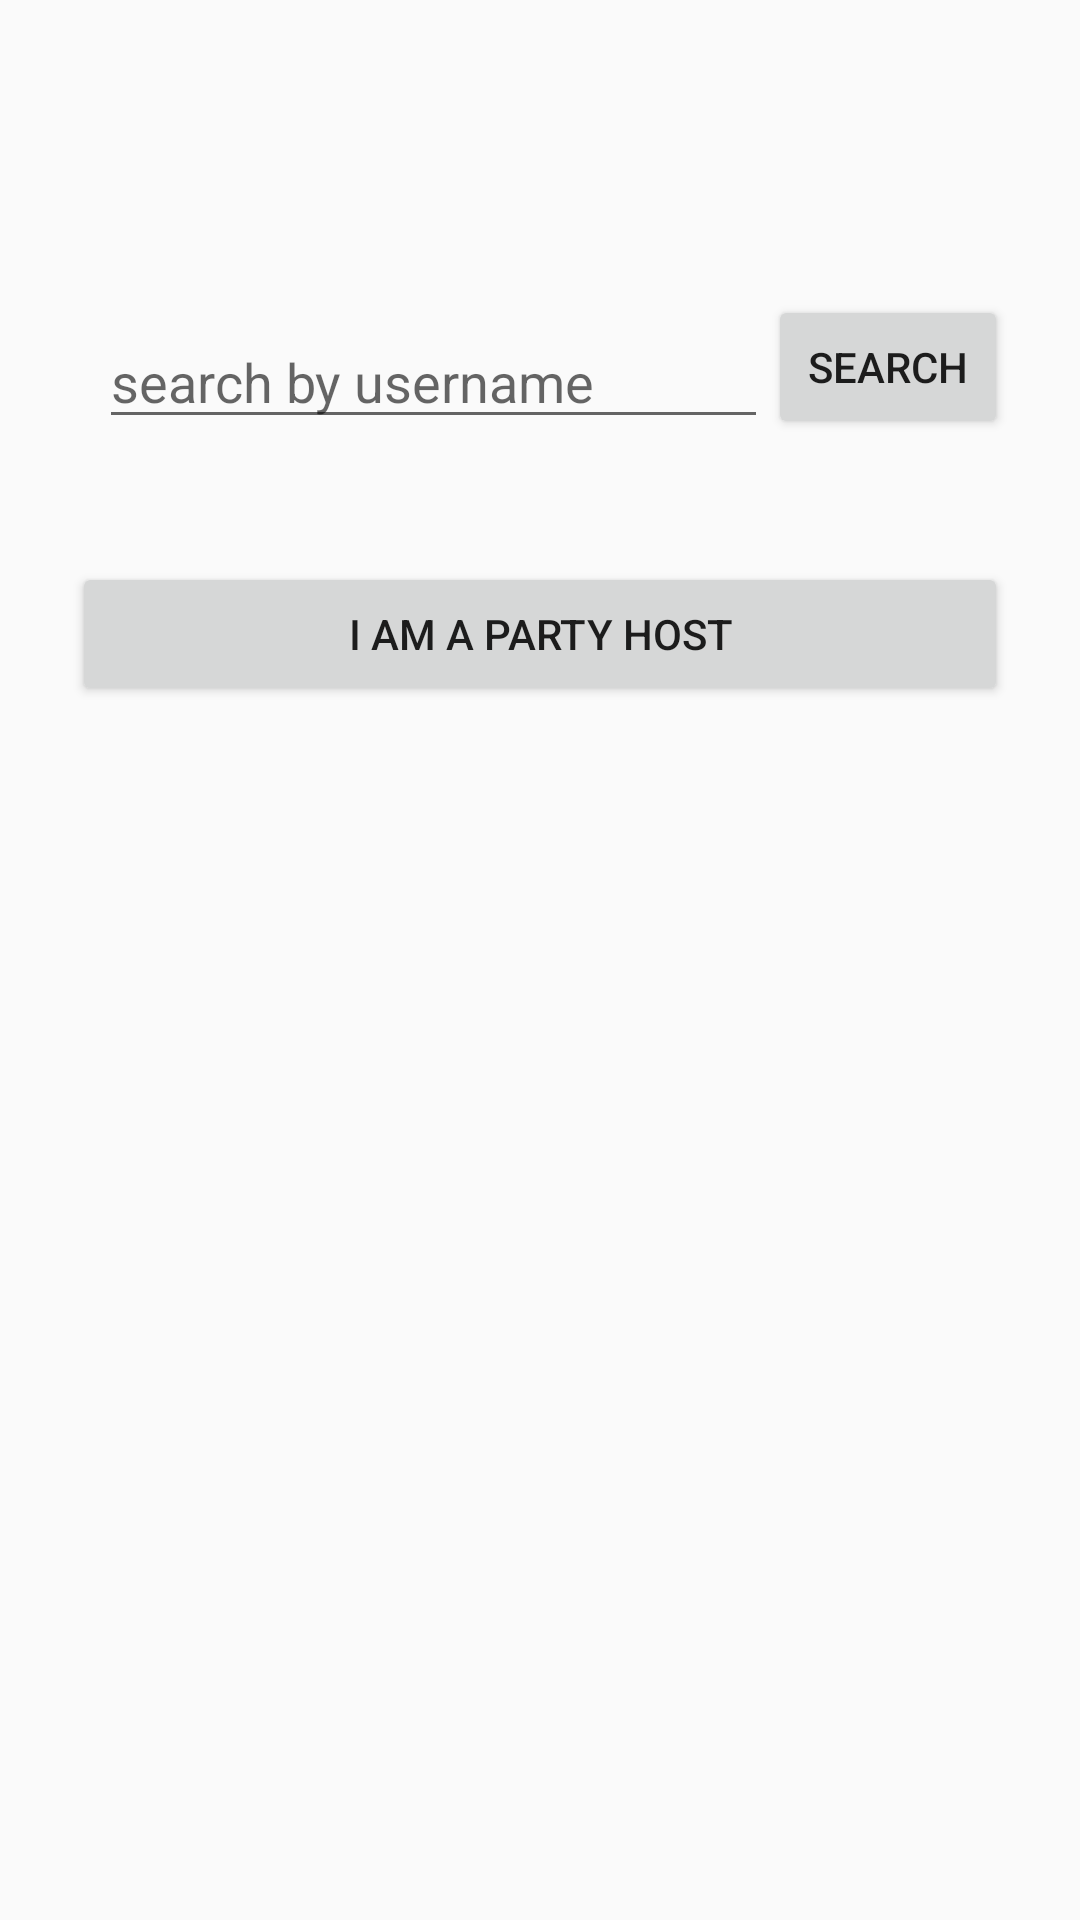

Layout XML and referenced resources for this Android screen:
<!-- AndroidManifest.xml: application theme AppTheme -->
<!-- res/layout/activity_menu.xml -->
<?xml version="1.0" encoding="utf-8"?>
    <RelativeLayout
    xmlns:android="http://schemas.android.com/apk/res/android"
        android:orientation="vertical"
        android:layout_width="match_parent"
        android:layout_height="match_parent"
        android:paddingTop="56dp"
        android:paddingLeft="24dp"
        android:paddingRight="24dp">

    <ImageView

        android:layout_width="wrap_content"
        android:layout_height="wrap_content"
        android:id="@+id/imageView2"
        android:src="@drawable/logo"
        android:visibility="visible"
        android:layout_alignParentTop="true"
        android:layout_centerHorizontal="true" />


    <android.support.v7.widget.AppCompatButton
            android:id="@+id/btn_host"
            android:layout_width="fill_parent"
            android:layout_height="wrap_content"
            android:padding="12dp"
            android:paddingTop="100dp"
            android:text="I am a Party Host"
        android:layout_marginTop="41dp"
        android:layout_below="@+id/searchText"
        android:layout_alignParentLeft="true"
        android:layout_alignParentStart="true" />


    <EditText
        android:layout_width="223dp"
        android:layout_height="wrap_content"
        android:id="@+id/searchText"
        android:textColor="@android:color/white"
        android:hint="search by username"
        android:layout_below="@+id/imageView2"
        android:layout_toLeftOf="@+id/search_button"
        android:layout_toStartOf="@+id/search_button"
        android:layout_marginTop="49dp" />

    <Button
        android:layout_width="80dp"
        android:layout_height="wrap_content"
        android:text="search"
        android:id="@+id/search_button"
        android:onClick="searchButtonClick"
        android:layout_alignBottom="@+id/searchText"
        android:layout_alignParentRight="true"
        android:layout_alignParentEnd="true" />



</RelativeLayout>
<!-- resources referenced by this layout -->
<resources>
  <!-- drawable logo: png bitmap (mipmap-xxxhdpi, 11572 bytes) -->
  <style name="AppTheme" parent="Theme.AppCompat.Light.DarkActionBar">
          
      </style>
</resources>
